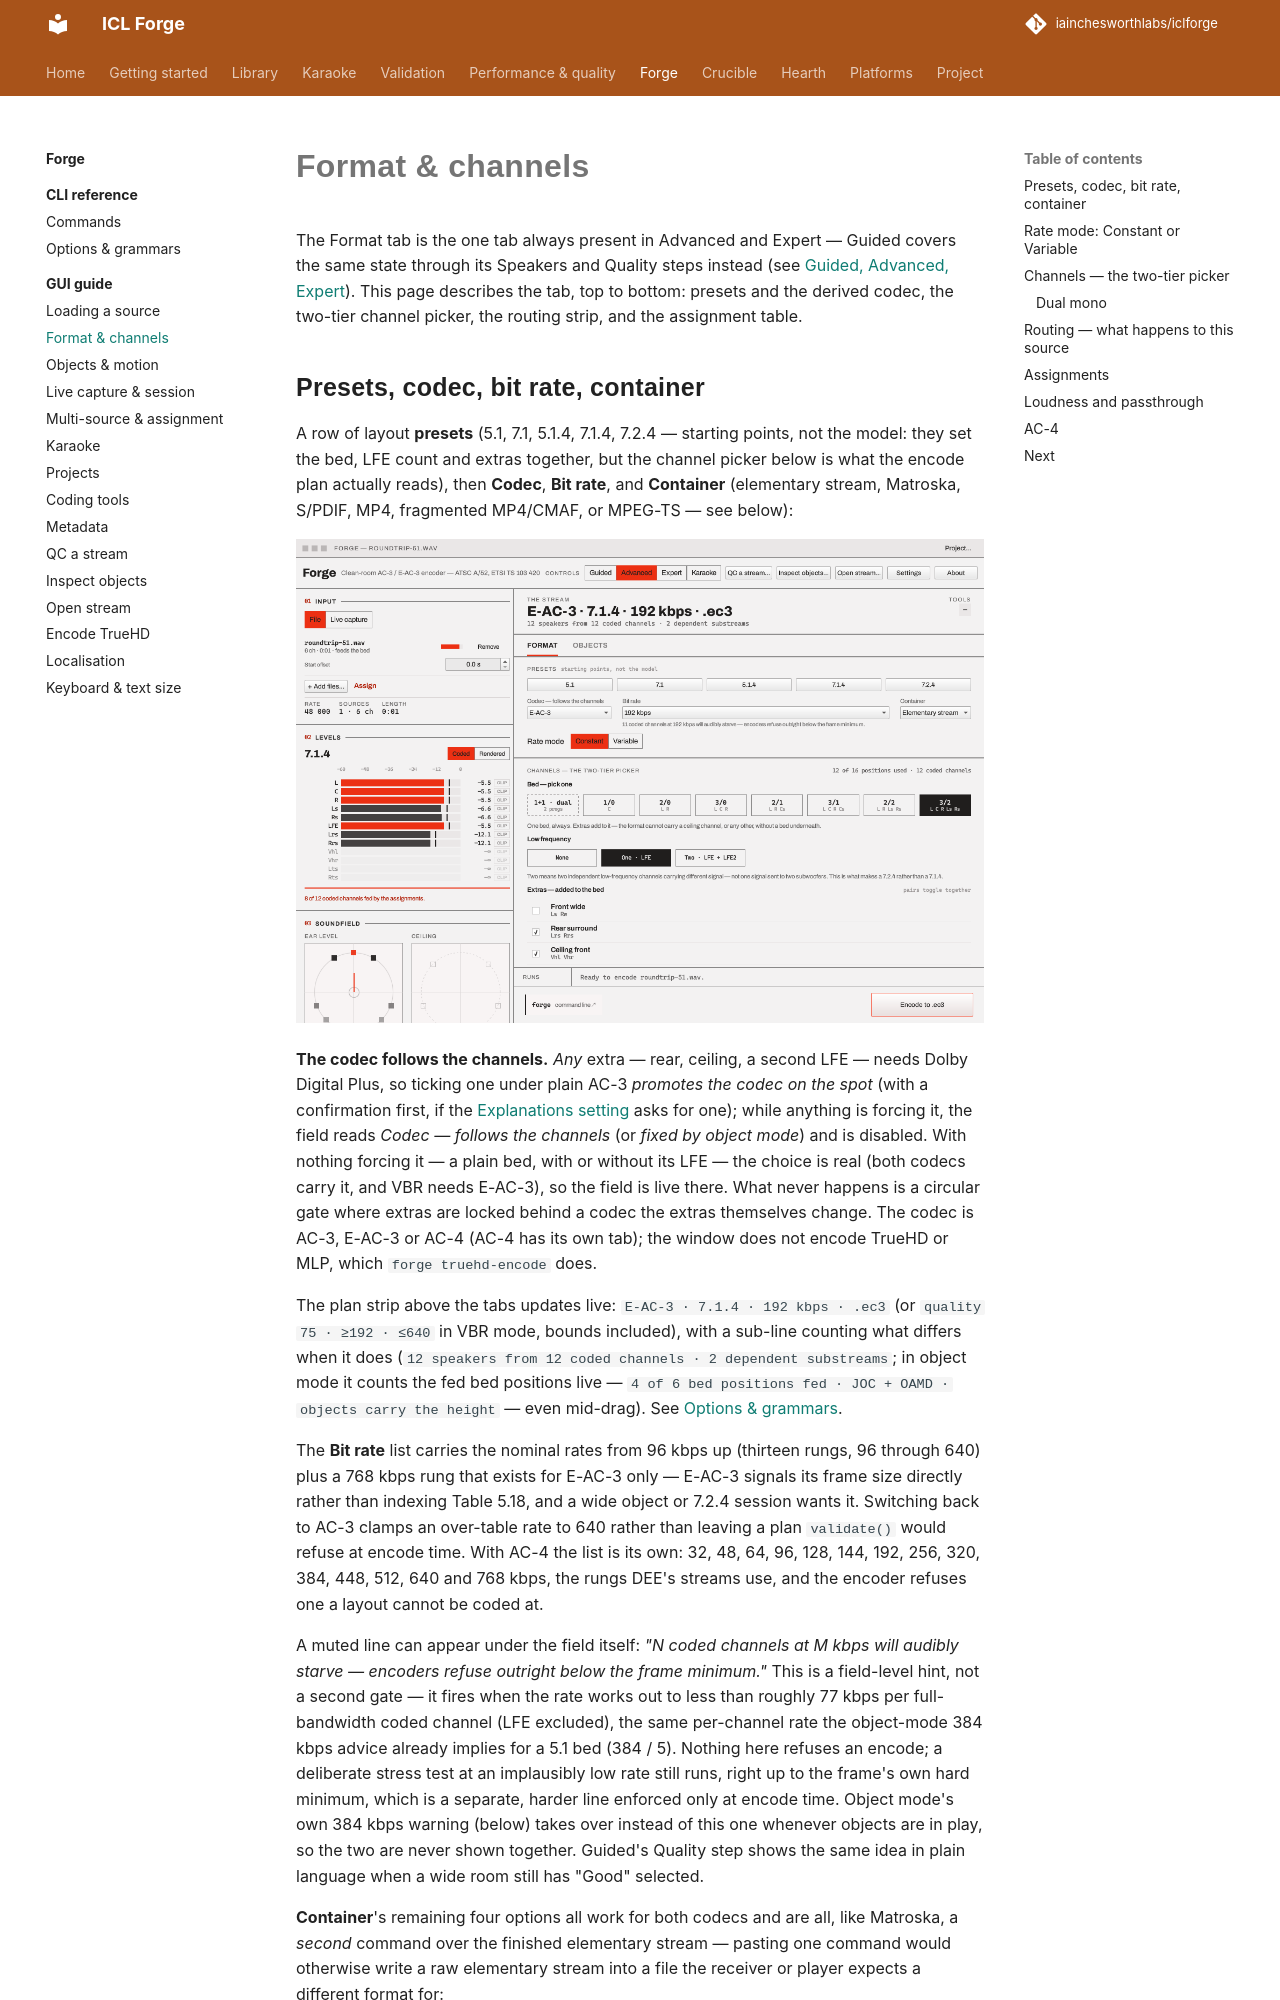

repository: iainchesworthlabs/iclforge · page: forge/gui/format-and-channels/index.html · generator: mkdocs

# Format & channels

The Format tab is the one tab always present in Advanced and Expert — Guided covers the same
state through its Speakers and Quality steps instead (see
[Guided, Advanced, Expert](index.md#guided-advanced-expert)). This page describes the tab, top to
bottom: presets and the derived codec, the two-tier channel picker, the routing strip, and the
assignment table.
